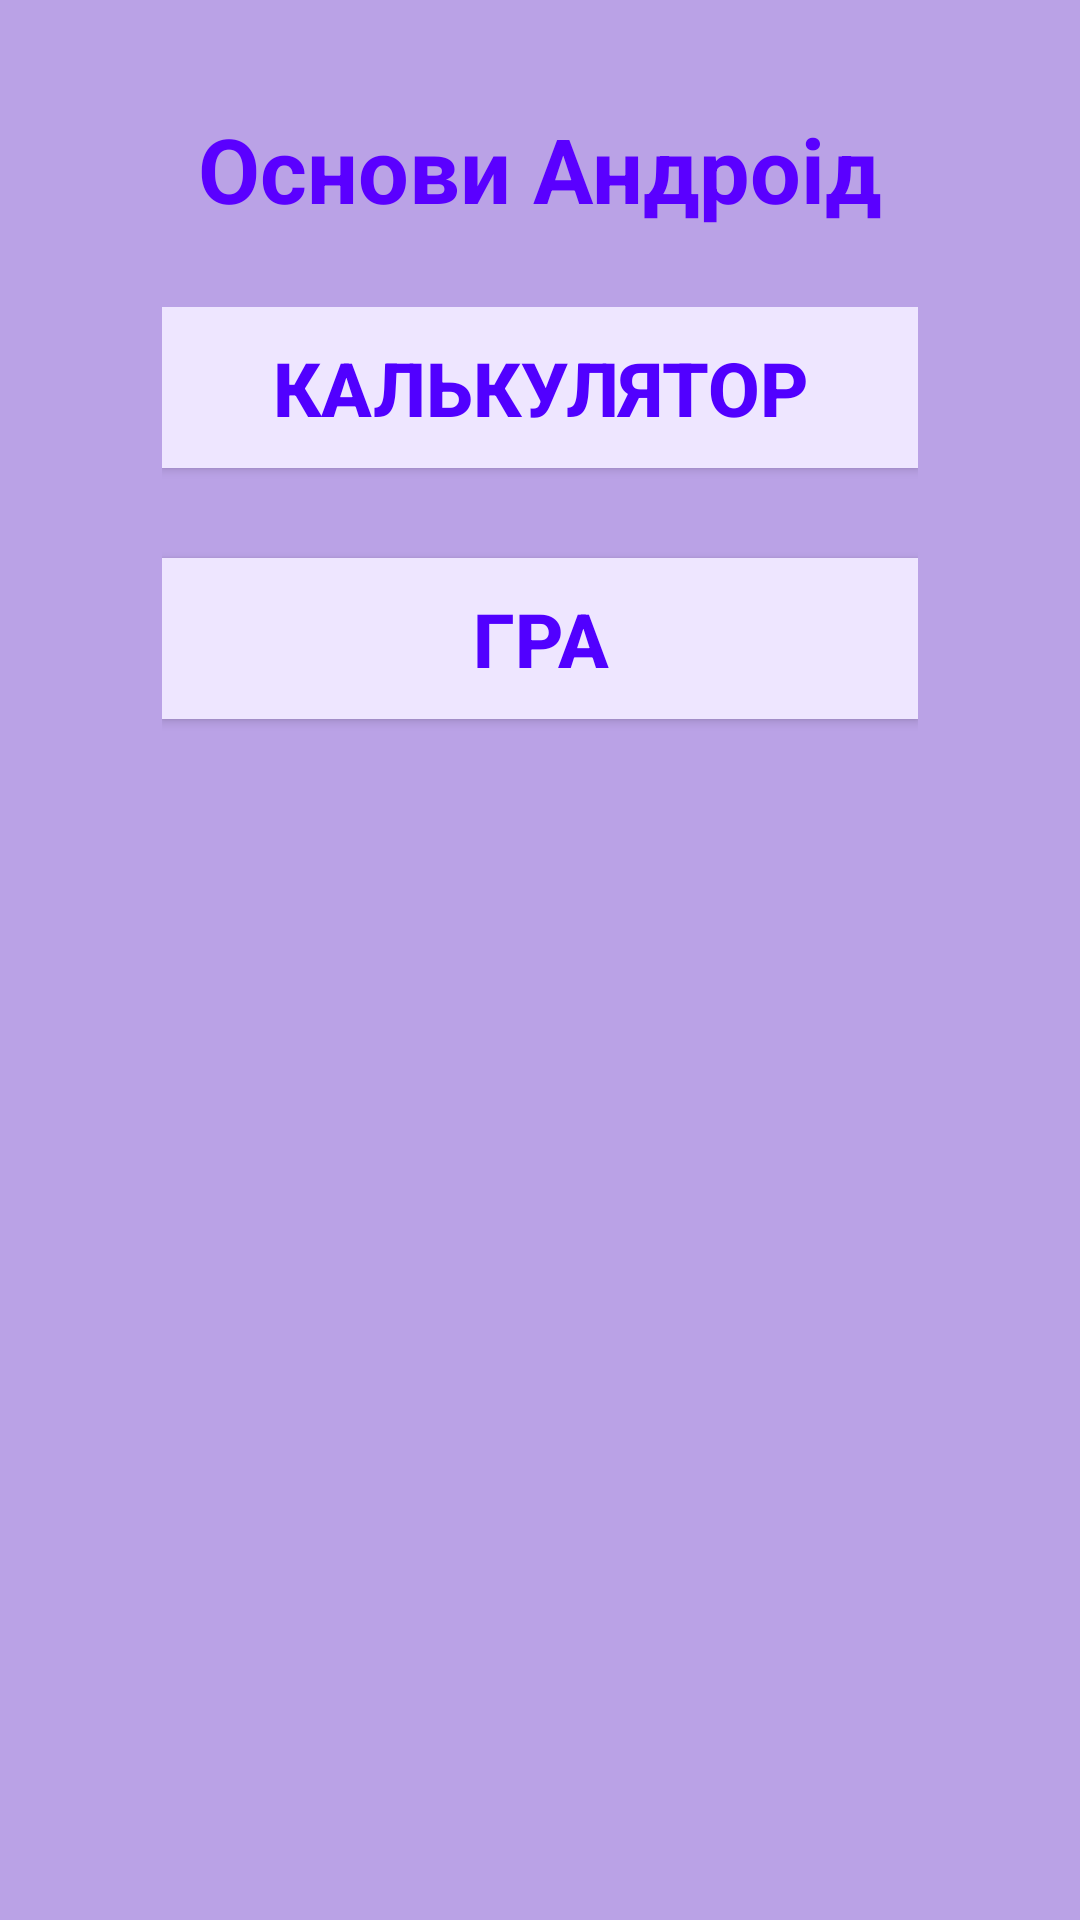

Layout XML and referenced resources for this Android screen:
<!-- AndroidManifest.xml: application theme Theme.SPU211 -->
<!-- res/layout/activity_main.xml -->
<?xml version="1.0" encoding="utf-8"?>
<androidx.constraintlayout.widget.ConstraintLayout xmlns:android="http://schemas.android.com/apk/res/android"
    xmlns:app="http://schemas.android.com/apk/res-auto"
    xmlns:tools="http://schemas.android.com/tools"
    android:id="@+id/main"
    android:layout_width="match_parent"
    android:layout_height="match_parent"
    android:background="@color/main_background"
    tools:context=".MainActivity">

    <TextView
        android:id="@+id/textView"
        android:layout_width="wrap_content"
        android:layout_height="wrap_content"
        android:text="@string/main_title"
        android:textColor="@color/main_title"
        android:textSize="30sp"
        android:textStyle="bold"
        app:layout_constraintBottom_toBottomOf="parent"
        app:layout_constraintEnd_toEndOf="parent"
        app:layout_constraintStart_toStartOf="parent"
        app:layout_constraintTop_toTopOf="parent"
        app:layout_constraintVertical_bias="0.06" />


    <LinearLayout
        android:layout_width="0dp"
        android:layout_height="0dp"
        android:orientation="vertical"
        app:layout_constraintBottom_toBottomOf="parent"
        app:layout_constraintEnd_toEndOf="parent"
        app:layout_constraintStart_toStartOf="parent"
        app:layout_constraintTop_toBottomOf="@+id/textView"
        app:layout_constraintHeight_percent="0.8"
        app:layout_constraintWidth_percent="0.7">

        <Button
            android:id="@+id/main_calc_button"
            android:layout_width="match_parent"
            android:layout_height="wrap_content"
            android:text="@string/main_calc"
            android:background="@color/main_button_bg"
            android:textColor="@color/main_button_foreground"
            android:textSize="25sp"
            android:paddingVertical="10dp"
            android:textStyle="bold"
            app:backgroundTint="@null"
            />

        <Button
            android:id="@+id/main_game_button"
            android:layout_width="match_parent"
            android:layout_height="wrap_content"
            android:text="@string/main_game"
            android:background="@color/main_button_bg"
            android:textColor="@color/main_button_foreground"
            android:textSize="25sp"
            android:layout_marginTop="30dp"
            android:paddingVertical="10dp"
            android:textStyle="bold"
            app:backgroundTint="@null"
            />



    </LinearLayout>


</androidx.constraintlayout.widget.ConstraintLayout>
<!-- resources referenced by this layout -->
<resources>
  <color name="main_background">#BAA2E6</color>
  <color name="main_button_bg">#EEE6FF</color>
  <color name="main_button_foreground">#5100FF</color>
  <color name="main_title">#5A00FF</color>
  <string name="main_calc">Калькулятор</string>
  <string name="main_game">Гра</string>
  <string name="main_title">Основи Андроід</string>
  <style name="Theme.SPU211" parent="Base.Theme.SPU211">
          <item name="android:statusBarColor">@color/calc_background</item>
          <item name="android:navigationBarColor">@color/calc_background</item>
          <item name="android:windowLightStatusBar">false</item>
          <item name="android:windowLightNavigationBar">true</item>
  
      </style>
  <style name="Base.Theme.SPU211" parent="Theme.Material3.DayNight.NoActionBar">
  
          <item name="colorPrimary">@color/calc_background</item>
          <item name="colorSecondary">@color/calc_button_act</item>
          
      </style>
  <color name="calc_background">#202020</color>
  <color name="calc_button_act">#323232</color>
</resources>
